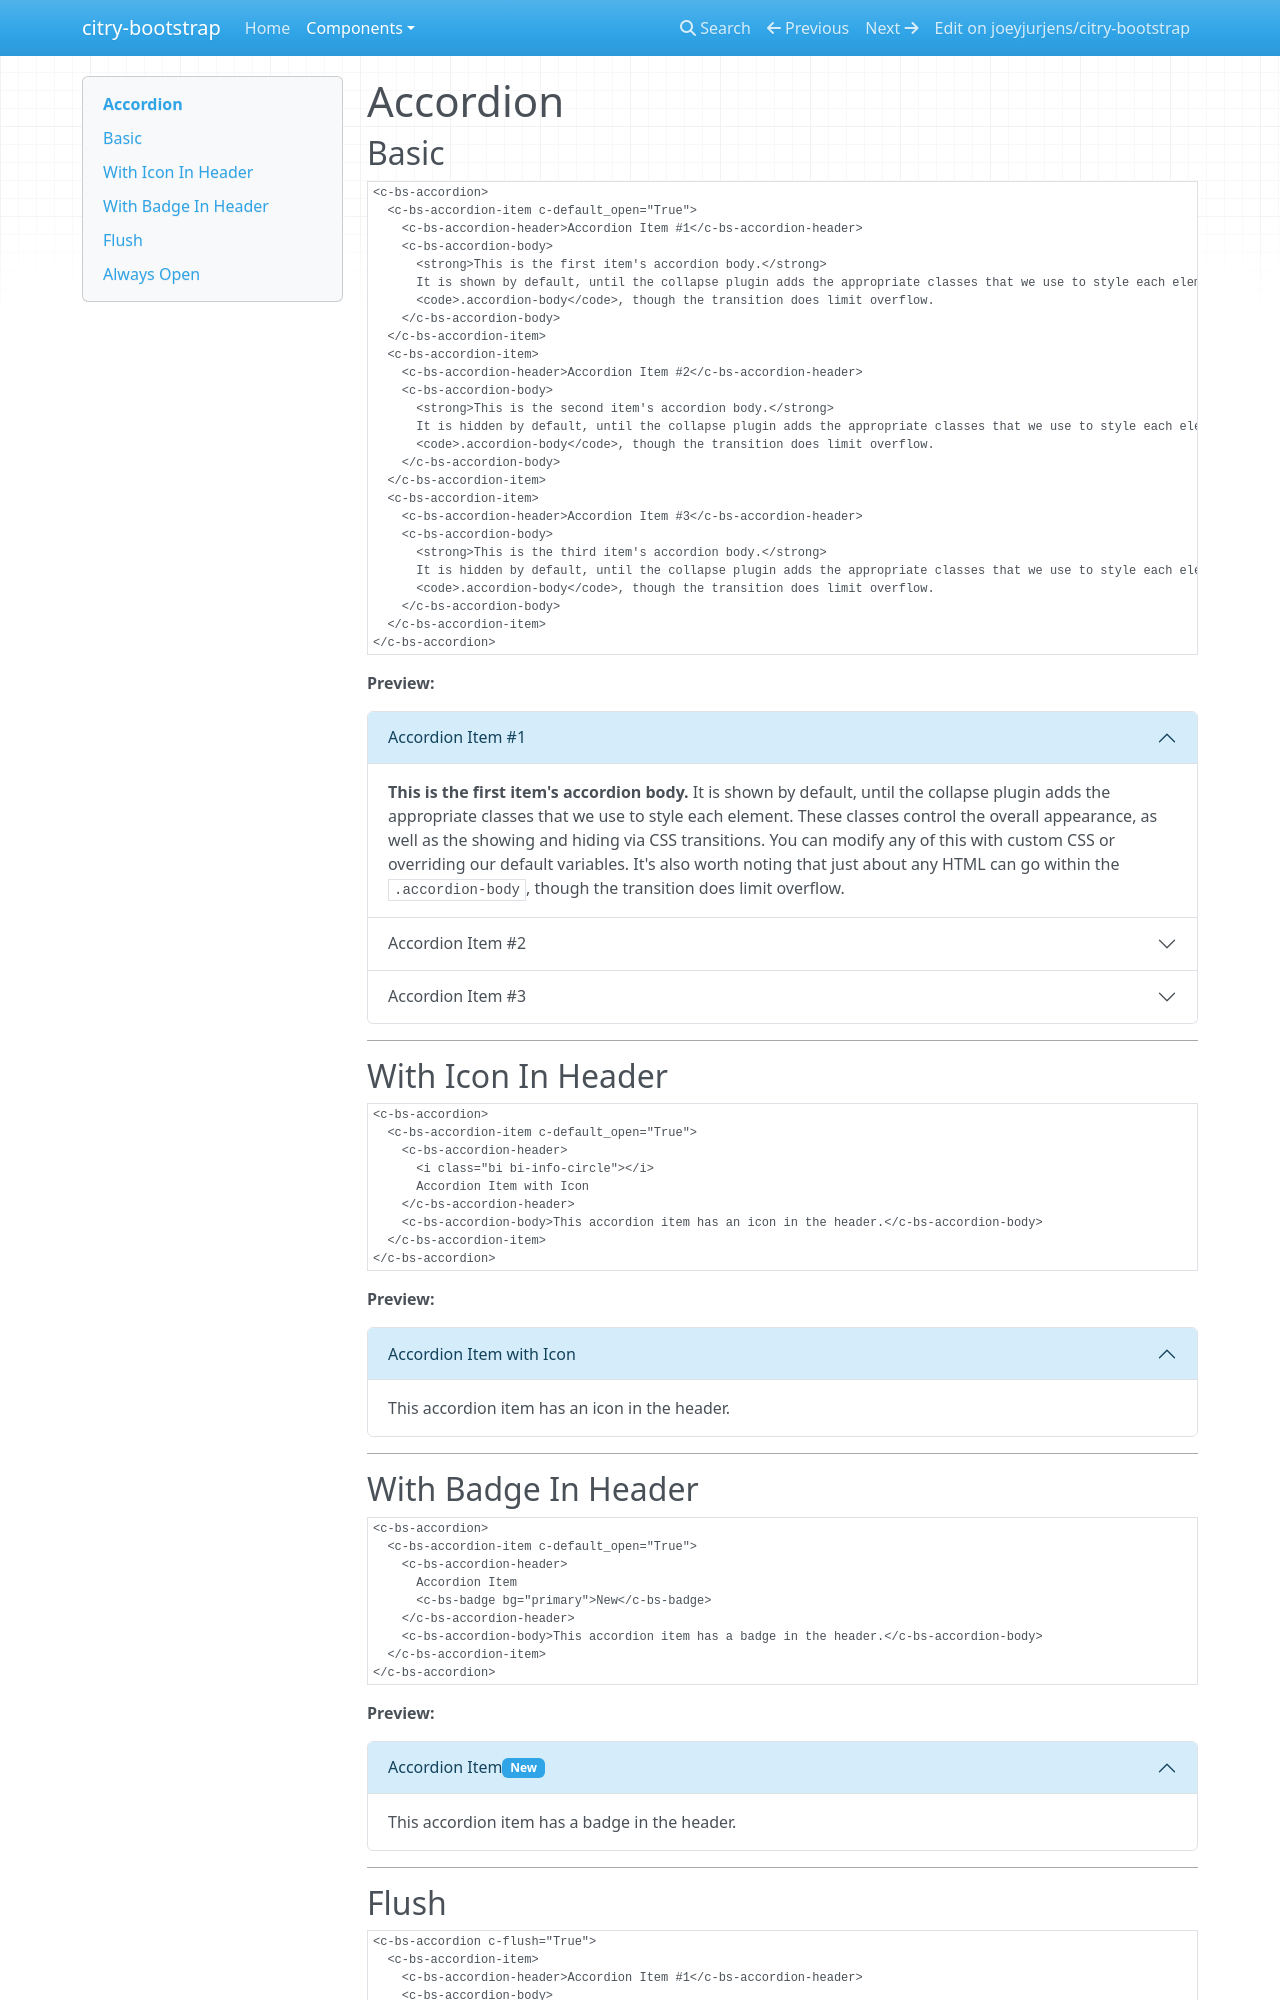

repository: joeyjurjens/citry-bootstrap · page: components/accordion/index.html · generator: mkdocs

# Accordion

## Basic

```citry-html
<c-bs-accordion>
  <c-bs-accordion-item c-default_open="True">
    <c-bs-accordion-header>Accordion Item #1</c-bs-accordion-header>
    <c-bs-accordion-body>
      <strong>This is the first item's accordion body.</strong>
      It is shown by default, until the collapse plugin adds the appropriate classes that we use to style each element. These classes control the overall appearance, as well as the showing and hiding via CSS transitions. You can modify any of this with custom CSS or overriding our default variables. It's also worth noting that just about any HTML can go within the
      <code>.accordion-body</code>, though the transition does limit overflow.
    </c-bs-accordion-body>
  </c-bs-accordion-item>
  <c-bs-accordion-item>
    <c-bs-accordion-header>Accordion Item #2</c-bs-accordion-header>
    <c-bs-accordion-body>
      <strong>This is the second item's accordion body.</strong>
      It is hidden by default, until the collapse plugin adds the appropriate classes that we use to style each element. These classes control the overall appearance, as well as the showing and hiding via CSS transitions. You can modify any of this with custom CSS or overriding our default variables. It's also worth noting that just about any HTML can go within the
      <code>.accordion-body</code>, though the transition does limit overflow.
    </c-bs-accordion-body>
  </c-bs-accordion-item>
  <c-bs-accordion-item>
    <c-bs-accordion-header>Accordion Item #3</c-bs-accordion-header>
    <c-bs-accordion-body>
      <strong>This is the third item's accordion body.</strong>
      It is hidden by default, until the collapse plugin adds the appropriate classes that we use to style each element. These classes control the overall appearance, as well as the showing and hiding via CSS transitions. You can modify any of this with custom CSS or overriding our default variables. It's also worth noting that just about any HTML can go within the
      <code>.accordion-body</code>, though the transition does limit overflow.
    </c-bs-accordion-body>
  </c-bs-accordion-item>
</c-bs-accordion>
```

**Preview:**

--8<-- "snippets/accordion_example_1.html"

---

## With Icon In Header

```citry-html
<c-bs-accordion>
  <c-bs-accordion-item c-default_open="True">
    <c-bs-accordion-header>
      <i class="bi bi-info-circle"></i>
      Accordion Item with Icon
    </c-bs-accordion-header>
    <c-bs-accordion-body>This accordion item has an icon in the header.</c-bs-accordion-body>
  </c-bs-accordion-item>
</c-bs-accordion>
```

**Preview:**

--8<-- "snippets/accordion_example_2.html"

---

## With Badge In Header

```citry-html
<c-bs-accordion>
  <c-bs-accordion-item c-default_open="True">
    <c-bs-accordion-header>
      Accordion Item
      <c-bs-badge bg="primary">New</c-bs-badge>
    </c-bs-accordion-header>
    <c-bs-accordion-body>This accordion item has a badge in the header.</c-bs-accordion-body>
  </c-bs-accordion-item>
</c-bs-accordion>
```

**Preview:**

--8<-- "snippets/accordion_example_3.html"

---
